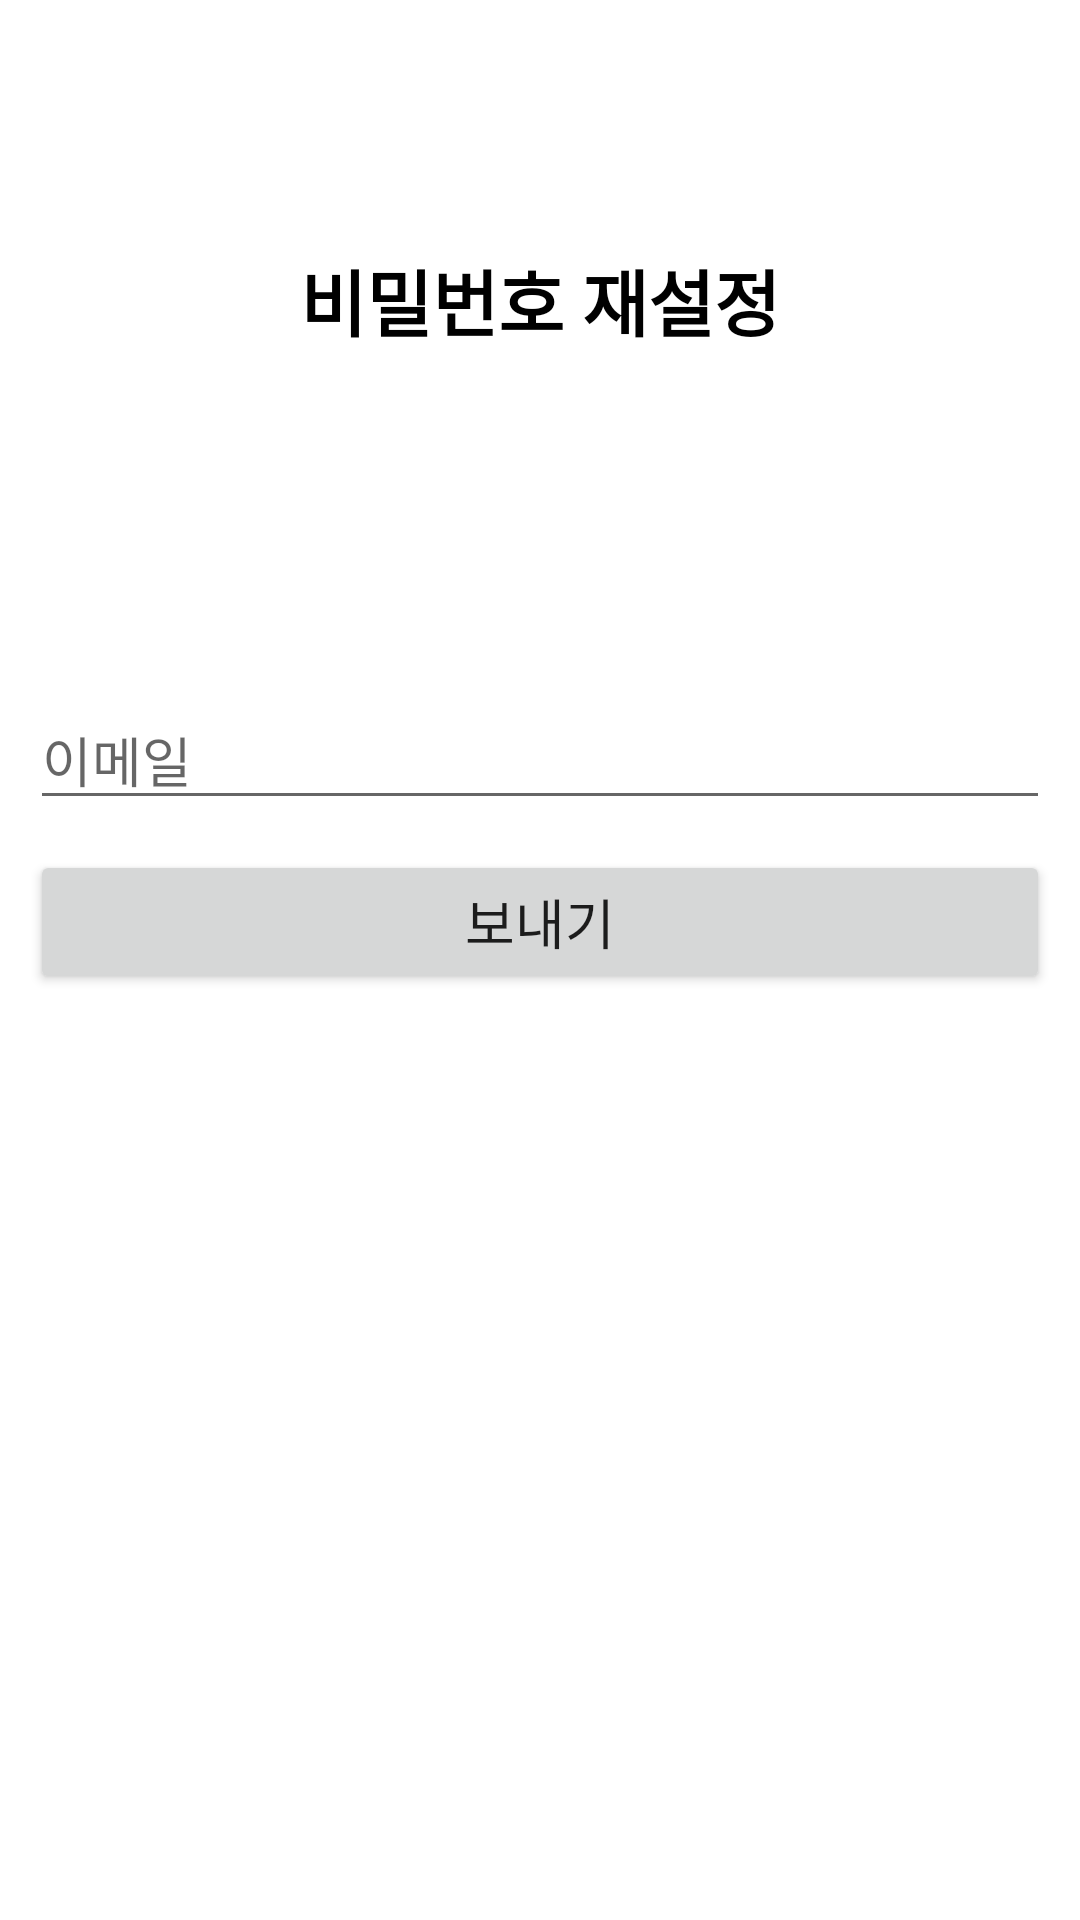

This screen was rendered from an Android layout file. Write that file and the resources it references.
<!-- AndroidManifest.xml: application theme Theme.SNS_Project -->
<!-- res/layout/activity_password_reset.xml -->
<?xml version="1.0" encoding="utf-8"?>
<LinearLayout xmlns:android="http://schemas.android.com/apk/res/android"
    android:layout_width="match_parent"
    android:layout_height="match_parent"
    android:orientation="vertical">

    <TextView
        android:id="@+id/textView"
        android:layout_width="match_parent"
        android:layout_height="200dp"
        android:gravity="center"
        android:text="비밀번호 재설정"
        android:textColor="#000000"
        android:textSize="24dp"
        android:textStyle="bold" />

    <LinearLayout
        android:layout_width="match_parent"
        android:layout_height="match_parent"
        android:orientation="vertical"
        android:padding="10dp">

        <EditText
            android:id="@+id/emailEditText"
            android:layout_width="match_parent"
            android:layout_height="wrap_content"
            android:layout_marginTop="20dp"
            android:layout_marginBottom="10dp"
            android:ems="10"
            android:hint="이메일"
            android:inputType="textEmailAddress" />

        <Button
            android:id="@+id/sendButton"
            android:layout_width="match_parent"
            android:layout_height="wrap_content"
            android:text="보내기"
            android:textSize="18dp" />
    </LinearLayout>
</LinearLayout>
<!-- resources referenced by this layout -->
<resources>
  <style name="Theme.SNS_Project" parent="Theme.MaterialComponents.Light.NoActionBar">
          
          <item name="colorPrimary">@color/purple_500</item>
          <item name="colorPrimaryVariant">@color/purple_700</item>
          <item name="colorOnPrimary">@color/white</item>
          
          <item name="colorSecondary">@color/teal_200</item>
          <item name="colorSecondaryVariant">@color/teal_700</item>
          <item name="colorOnSecondary">@color/black</item>
          
          <item name="android:statusBarColor" tools:targetApi="l">?attr/colorPrimaryVariant</item>
          
      </style>
  <!-- not gathered from this repository: default colours our renderer supplied (Android Studio template values) -->
  <color name="purple_500">#FF6200EE</color>
  <color name="purple_700">#FF3700B3</color>
  <color name="teal_200">#FF03DAC5</color>
  <color name="teal_700">#FF018786</color>
  <color name="black">#FF000000</color>
  <color name="white">#FFFFFFFF</color>
</resources>
